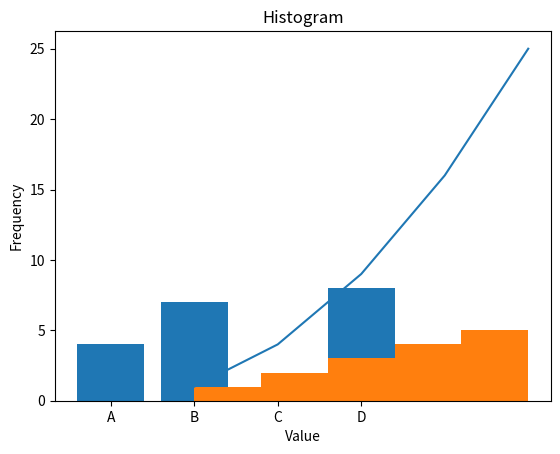
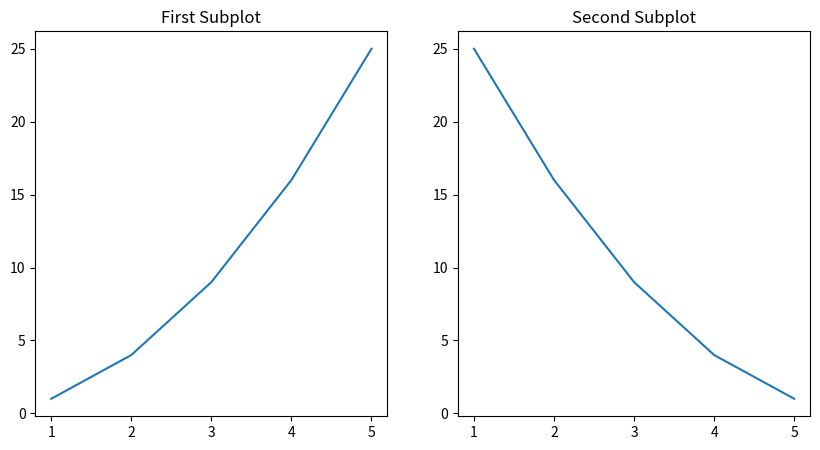

Python code for these plots, in order:
#선그리기
import matplotlib.pyplot as plt

#데이터 셋팅
x=[1,2,3,4,5]
y=[1,4,9,16,25]

#그래프 생성
plt.plot(x,y)

#그래프 제목과 축 레이블 추가
plt.title('Simple Line Plot')
plt.xlabel('X Axis')
plt.ylabel('Y Axis')

#그래프 출력
plt.show()


#----------------------------

#막대 그래프 예제
import matplotlib.pyplot as plt

# 막대 그래프 예제
categories = ['A', 'B', 'C', 'D']
values = [4, 7, 1, 8]

plt.bar(categories, values)
plt.title('Bar Graph')
plt.xlabel('Categories')
plt.ylabel('Values')
plt.show()

# 히스토그램 예제
data = [1, 2, 2, 3, 3, 3, 4, 4, 4, 4, 5, 5, 5, 5, 5]

plt.hist(data, bins=5)
plt.title('Histogram')
plt.xlabel('Value')
plt.ylabel('Frequency')
plt.show()

#-------------------------

#서브플롯 사용
x=[1,2,3,4,5]
y1=[1,4,9,16,25]
y2=[25,16,9,4,1]

plt.figure(figsize=(10,5))

#1번째 서브플롯
plt.subplot(1,2,1)
plt.plot(x,y1)
plt.title('First Subplot')
# 두 번째 서브플롯
plt.subplot(1, 2, 2)
plt.plot(x, y2)
plt.title('Second Subplot')

plt.show()